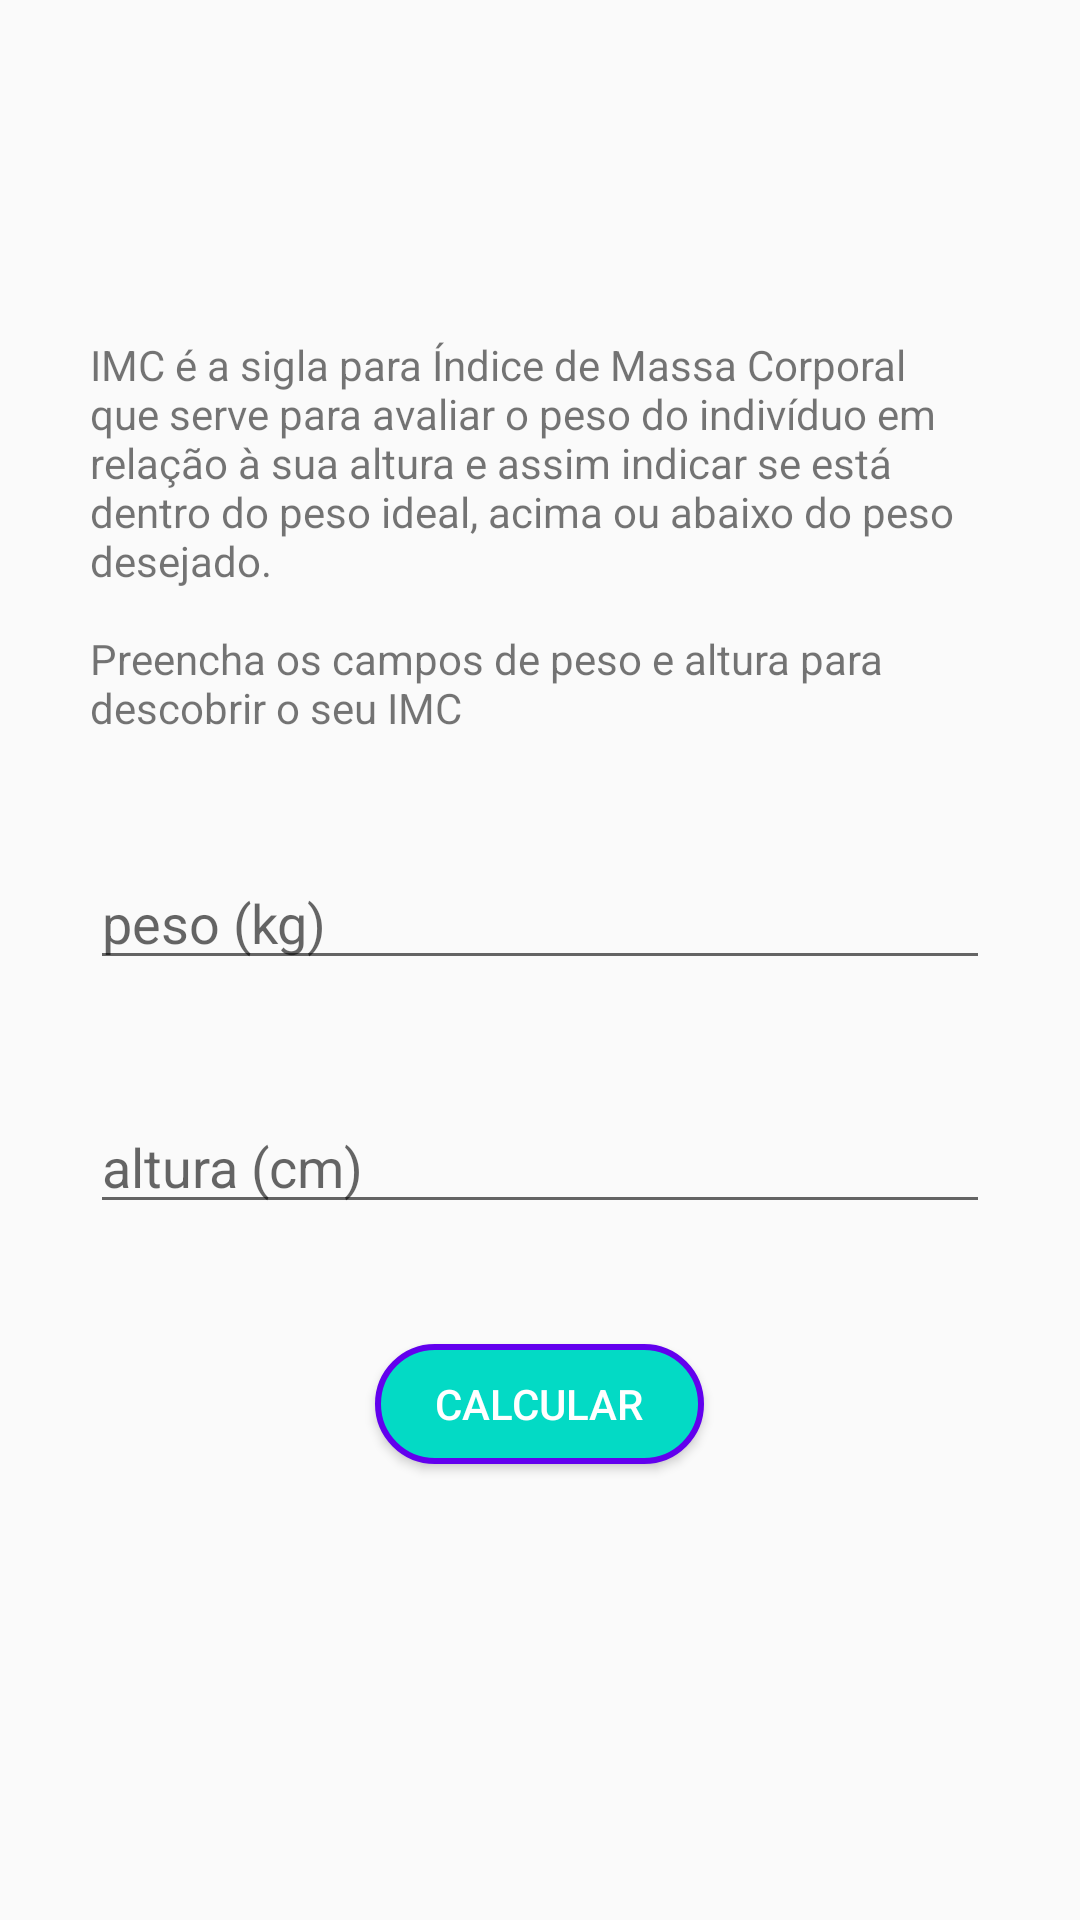

Reconstruct the res/layout file that produces this screen, plus the resources it refers to.
<!-- AndroidManifest.xml: application theme AppTheme -->
<!-- res/layout/activity_imc.xml -->
<?xml version="1.0" encoding="utf-8"?>
<ScrollView xmlns:android="http://schemas.android.com/apk/res/android"
    xmlns:app="http://schemas.android.com/apk/res-auto"
    xmlns:tools="http://schemas.android.com/tools"
    android:layout_width="match_parent"
    android:layout_height="match_parent">

    <LinearLayout
        android:layout_width="wrap_content"
        android:layout_height="wrap_content"
        android:layout_gravity="center"
        android:gravity="center"
        android:orientation="vertical"
        tools:context=".ImcActivity">

        <TextView
            style="@style/TextViewForm"
            android:layout_width="wrap_content"
            android:layout_height="wrap_content"
            android:text="@string/imc_desc" />

        <EditText
            android:id="@+id/edit_imc_weight"
            style="@style/EditTextForm"
            android:hint="@string/weight" />

        <EditText
            android:id="@+id/edit_imc_height"
            style="@style/EditTextForm"
            android:hint="@string/height" />

        <Button
            android:id="@+id/btn_imc_send"
            style="@style/ButtonForm"
            android:text="@string/calc" />

    </LinearLayout>
</ScrollView>
<!-- resources referenced by this layout -->
<resources>
  <string name="calc">Calcular</string>
  <string name="height">altura (cm)</string>
  <string name="imc_desc">IMC é a sigla para Índice de Massa Corporal que serve para avaliar o peso
          do indivíduo em relação à sua altura e assim indicar se está dentro do peso ideal,
          acima ou abaixo do peso desejado.\n\nPreencha os campos de peso e altura para descobrir o seu IMC</string>
  <string name="weight">peso (kg)</string>
  <style name="ButtonForm">
          <item name="android:layout_width">wrap_content</item>
          <item name="android:layout_height">40dp</item>
          <item name="android:layout_marginBottom">40dp</item>
          <item name="android:paddingStart">20dp</item>
          <item name="android:paddingEnd">20dp</item>
          <item name="android:background">@drawable/bg_button_accent</item>
          <item name="android:textColor">@android:color/white</item>
      </style>
  <style name="EditTextForm">
          <item name="android:layout_width">match_parent</item>
          <item name="android:layout_height">wrap_content</item>
          <item name="android:layout_marginStart">30dp</item>
          <item name="android:layout_marginEnd">30dp</item>
          <item name="android:layout_marginBottom">40dp</item>
          <item name="android:inputType">number</item>
      </style>
  <style name="TextViewForm">
          <item name="android:layout_marginStart">30dp</item>
          <item name="android:layout_marginEnd">30dp</item>
          <item name="android:layout_marginBottom">40dp</item>
      </style>
  <style name="AppTheme" parent="Theme.AppCompat.Light.DarkActionBar">
          
          <item name="colorPrimary">@color/colorPrimary</item>
          <item name="colorPrimaryDark">@color/colorPrimaryDark</item>
          <item name="colorAccent">@color/colorAccent</item>
      </style>
  <!-- drawable bg_button_accent (drawable) -->
  <?xml version="1.0" encoding="utf-8"?>
  <shape xmlns:android="http://schemas.android.com/apk/res/android">
  
      <stroke android:color="@color/colorPrimary" android:width="2dp"/>
      <solid android:color="@color/colorAccent"/>
      <corners android:radius="40dp" />
  
  </shape>
  <color name="colorPrimary">#6200EE</color>
  <color name="colorPrimaryDark">#3700B3</color>
  <color name="colorAccent">#03DAC5</color>
</resources>
